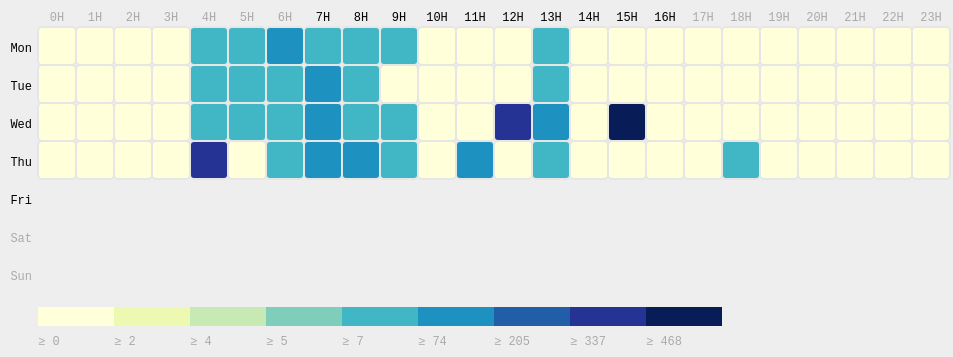
D3 v3 page, settled after 360 driven frames (6 s of simulated time); the page loaded 1 data file(s).


      // positionning and coloring of the chart
      var margin = { top: 50, right: 0, bottom: 100, left: 30 },
          width = 960 - margin.left - margin.right,
          height = 430 - margin.top - margin.bottom,
          gridSize = Math.floor(width / 24),
          legendElementWidth = gridSize*2,
          buckets = 9,
          colors = ["#ffffd9","#edf8b1","#c7e9b4","#7fcdbb","#41b6c4","#1d91c0","#225ea8","#253494","#081d58"],
          days = ["Mon", "Tue", "Wed", "Thu", "Fri", "Sat", "Sun"],
          times = [];
          for (i=0; i<24; i++) {
            times.push(i+"H");
          }

      

      function summary(){
        
      d3.tsv("total.tsv",
        function(d) {
                
                    return {
                      day: +d.day,
                      hour: +d.hour,
                      value: +d.aggregate
                    };
                

                
        },
        function(error, data) {
          var colorScale = d3.scale.quantile()
              .domain([0, buckets - 1, d3.max(data, function (d) { return d.value; })])
              .range(colors);

          var svg = d3.select("#chart").append("svg")
              .attr("width", width + margin.left + margin.right)
              .attr("height", height + margin.top + margin.bottom)
              .append("g")
              .attr("transform", "translate(" + margin.left + "," + margin.top + ")");

          var dayLabels = svg.selectAll(".dayLabel")
              .data(days)
              .enter().append("text")
                .text(function (d) { return d; })
                .attr("x", 0)
                .attr("y", function (d, i) { return i * gridSize; })
                .style("text-anchor", "end")
                .attr("transform", "translate(-6," + gridSize / 1.5 + ")")
                .attr("class", function (d, i) { return ((i >= 0 && i <= 4) ? "dayLabel mono axis axis-workweek" : "dayLabel mono axis"); });

          var timeLabels = svg.selectAll(".timeLabel")
              .data(times)
              .enter().append("text")
                .text(function(d) { return d; })
                .attr("x", function(d, i) { return i * gridSize; })
                .attr("y", 0)
                .style("text-anchor", "middle")
                .attr("transform", "translate(" + gridSize / 2 + ", -6)")
                .attr("class", function(d, i) { return ((i >= 7 && i <= 16) ? "timeLabel mono axis axis-worktime" : "timeLabel mono axis"); });

          var heatMap = svg.selectAll(".hour")
              .data(data)
              .enter().append("rect")
              .attr("x", function(d) { return (d.hour - 1) * gridSize; })
              .attr("y", function(d) { return (d.day - 1) * gridSize; })
              .attr("rx", 4)
              .attr("ry", 4)
              .attr("class", "hour bordered")
              .attr("width", gridSize)
              .attr("height", gridSize)
              .style("fill", colors[0]);

          heatMap.transition().duration(500)
              .style("fill", function(d) { return colorScale(d.value); });

          heatMap.append("title").text(function(d) { return d.value; });
              
          var legend = svg.selectAll(".legend")
              .data([0].concat(colorScale.quantiles()), function(d) { return d; })
              .enter().append("g")
              .attr("class", "legend");

          legend.append("rect")
            .attr("x", function(d, i) { return legendElementWidth * i; })
            .attr("y", height)
            .attr("width", legendElementWidth)
            .attr("height", gridSize / 2)
            .style("fill", function(d, i) { return colors[i]; });

          legend.append("text")
            .attr("class", "mono")
            .text(function(d) { return "≥ " + Math.round(d); })
            .attr("x", function(d, i) { return legendElementWidth * i; })
            .attr("y", height + gridSize);
      });
       }


       function update(){

       var employee = document.getElementById('employees').value;
       var dataset = document.getElementById('datasets').value;
       var week = document.getElementById('weeks').value;

       if (week != "") {
          dataset = week + "_week_" + dataset;
          document.getElementById("week_id").innerHTML = week + " week ";
       } else {
          dataset = document.getElementById('datasets').value;
          document.getElementById("week_id").innerHTML = "This week's";
       }

       var dataset_label = dataset.replace(/previous_week_/g, " ").slice(0, -4); // formatting of the dataset label
       document.getElementById("dataset_id").innerHTML = dataset_label; 
       document.getElementById("employee_id").innerHTML = employee;


      d3.tsv(dataset,
        function(d) {
                 if (employee == "employee1"){
                    return {
                      day: +d.day,
                      hour: +d.hour,
                      value: +d.employee1
                    };
                  }

                  if (employee == "employee2"){
                    return {
                      day: +d.day,
                      hour: +d.hour,
                      value: +d.employee2
                    };
                  }

                   if (employee == "employee3"){
                    return {
                      day: +d.day,
                      hour: +d.hour,
                      value: +d.employee3
                    };
                  }

                   if (employee == "aggregate"){
                    return {
                      day: +d.day,
                      hour: +d.hour,
                      value: +d.aggregate
                    };
                  }
        },
        function(error, data) {

          var colorScale = d3.scale.quantile()
              .domain([0, buckets - 1, d3.max(data, function (d) { return d.value; })])
              .range(colors);

             d3.select("#chart").select("svg").remove("rect");

            var svg = d3.select("#chart").append("svg")
              .attr("width", width + margin.left + margin.right)
              .attr("height", height + margin.top + margin.bottom)
              .append("g")
              .attr("transform", "translate(" + margin.left + "," + margin.top + ")");

            var dayLabels = svg.selectAll(".dayLabel")
              .data(days)
              .enter().append("text")
                .text(function (d) { return d; })
                .attr("x", 0)
                .attr("y", function (d, i) { return i * gridSize; })
                .style("text-anchor", "end")
                .attr("transform", "translate(-6," + gridSize / 1.5 + ")")
                .attr("class", function (d, i) { return ((i >= 0 && i <= 4) ? "dayLabel mono axis axis-workweek" : "dayLabel mono axis"); });

          var timeLabels = svg.selectAll(".timeLabel")
              .data(times)
              .enter().append("text")
                .text(function(d) { return d; })
                .attr("x", function(d, i) { return i * gridSize; })
                .attr("y", 0)
                .style("text-anchor", "middle")
                .attr("transform", "translate(" + gridSize / 2 + ", -6)")
                .attr("class", function(d, i) { return ((i >= 7 && i <= 16) ? "timeLabel mono axis axis-worktime" : "timeLabel mono axis"); });  

         
          var heatMap = svg.selectAll(".hour")
              .data(data)
              .enter().append("rect")
              .attr("x", function(d) { return (d.hour - 1) * gridSize; })
              .attr("y", function(d) { return (d.day - 1) * gridSize; })
              .attr("rx", 4)
              .attr("ry", 4)
              .attr("class", "hour bordered")
              .attr("width", gridSize)
              .attr("height", gridSize)
              .style("fill", colors[0]);

          heatMap.transition().duration(500)
              .style("fill", function(d) { return colorScale(d.value); });

          heatMap.append("title").text(function(d) { return d.value; });

           var legend = svg.selectAll(".legend")
              .data([0].concat(colorScale.quantiles()), function(d) { return d; })
              .enter().append("g")
              .attr("class", "legend");

          legend.append("rect")
            .attr("x", function(d, i) { return legendElementWidth * i; })
            .attr("y", height)
            .attr("width", legendElementWidth)
            .attr("height", gridSize / 2)
            .style("fill", function(d, i) { return colors[i]; });

          legend.append("text")
            .attr("class", "mono")
            .text(function(d) { return "≥ " + Math.round(d); })
            .attr("x", function(d, i) { return legendElementWidth * i; })
            .attr("y", height + gridSize);
                        
      });
  
     }
    

### data: total.tsv
day	hour	employee1	employee2	employee3	aggregate
1	1	0	0	0	0	
1	2	0	0	0	0	
1	3	0	0	0	0	
1	4	0	0	0	0
1	5	10	0	0	10
1	6	20	0	0	20
1	7	90	0	0	90
1	8	0	10	0	10
1	9	0	0	50	50
1	10	10	10	50	70
1	11	0	0	0	0
1	12	0	0	0	0
1	13	0	0	0	0
1	14	10	10	50	70
1	15	0	0	0	0
1	16	0	0	0	0
1	17	0	0	0	0
1	18	0	0	0	0
1	19	0	0	0	0
1	20	0	0	0	0
1	21	0	0	0	0
1	22	0	0	0	0
1	23	0	0	0	0
1	24	0	0	0	0
2	1	0	0	0	0	
2	2	0	0	0	0	
2	3	0	0	0	0	
2	4	0	0	0	0
2	5	10	0	0	10
2	6	20	0	0	20
2	7	30	0	0	30
2	8	0	100	0	100
2	9	0	0	50	50
2	10	0	0	0	0
2	11	0	0	0	0
2	12	0	0	0	0
2	13	0	0	0	0
2	14	10	10	50	70
2	15	0	0	0	0
2	16	0	0	0	0
2	17	0	0	0	0
2	18	0	0	0	0
2	19	0	0	0	0
2	20	0	0	0	0
2	21	0	0	0	0
2	22	0	0	0	0
2	23	0	0	0	0
2	24	0	0	0	0
3	1	0	0	0	0	
3	2	0	0	0	0	
3	3	0	0	0	0	
3	4	0	0	0	0
3	5	10	0	0	10
3	6	20	0	0	20
3	7	30	0	0	30
3	8	0	100	0	100
3	9	0	0	50	50
3	10	0	40	0	40
3	11	0	0	0	0
3	12	0	0	0	0
... 36 more rows